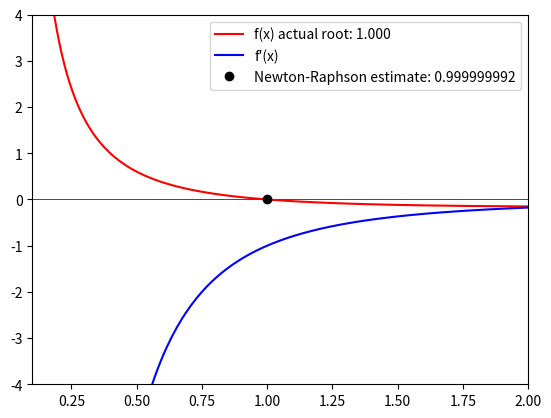

Generate this figure with matplotlib:
""" Newton-Raphson method and associated functions"""

from typing import Callable
import math
import numpy as np
import matplotlib.pyplot as plt


def target_function(x: float) -> float:
    """Target function to find/estimate the roots"""
    return -math.log10(x) / x


def prime_of_target(x: float) -> float:
    """Prime of the target function"""
    return (math.log10(x) - 1) / x**2


def newton_raphson(
    f: Callable[[float], float],
    df: Callable[[float], float],
    x_n: float,
    tol: float = 1e-8,
) -> float:
    """Uses the Newton-Raphson method to find/estimate the roots of a function.
    
    Args:
        f : Target function to find/estimate the root.
        df : Prime of the target function.
        x_n : Initial guess.
        tol : Error tolerance for the approximation.

    Returns:
        The value of the root.
    """
    x_n_plus_one = x_n - f(x_n) / df(x_n)
    while abs(x_n_plus_one - x_n) > tol:
        x_n = x_n_plus_one
        x_n_plus_one = x_n - f(x_n) / df(x_n)
    return x_n_plus_one


def __test_newton_raphson() -> None:
    """Plots the target function, its prime and the root"""
    x = np.linspace(0.1, 2, 200)
    root = newton_raphson(target_function, prime_of_target, 0.01)
    target = [target_function(item) for item in x]
    prime = [prime_of_target(item) for item in x]
    plt.axis((0.1, 2, -4, 4))
    plt.axhline(y=0, c='black', lw=0.5, linestyle='-')
    plt.plot(x, target, c="red", label=f"f(x) actual root: {1:.3f}")
    plt.plot(x, prime, c="blue", label="f\u2032(x)")
    plt.plot(root, 0, c="black", linestyle="", marker="o", label=f"Newton-Raphson estimate: {root:.9f}")
    plt.legend()
    plt.show()


if __name__ == "__main__":
    __test_newton_raphson()